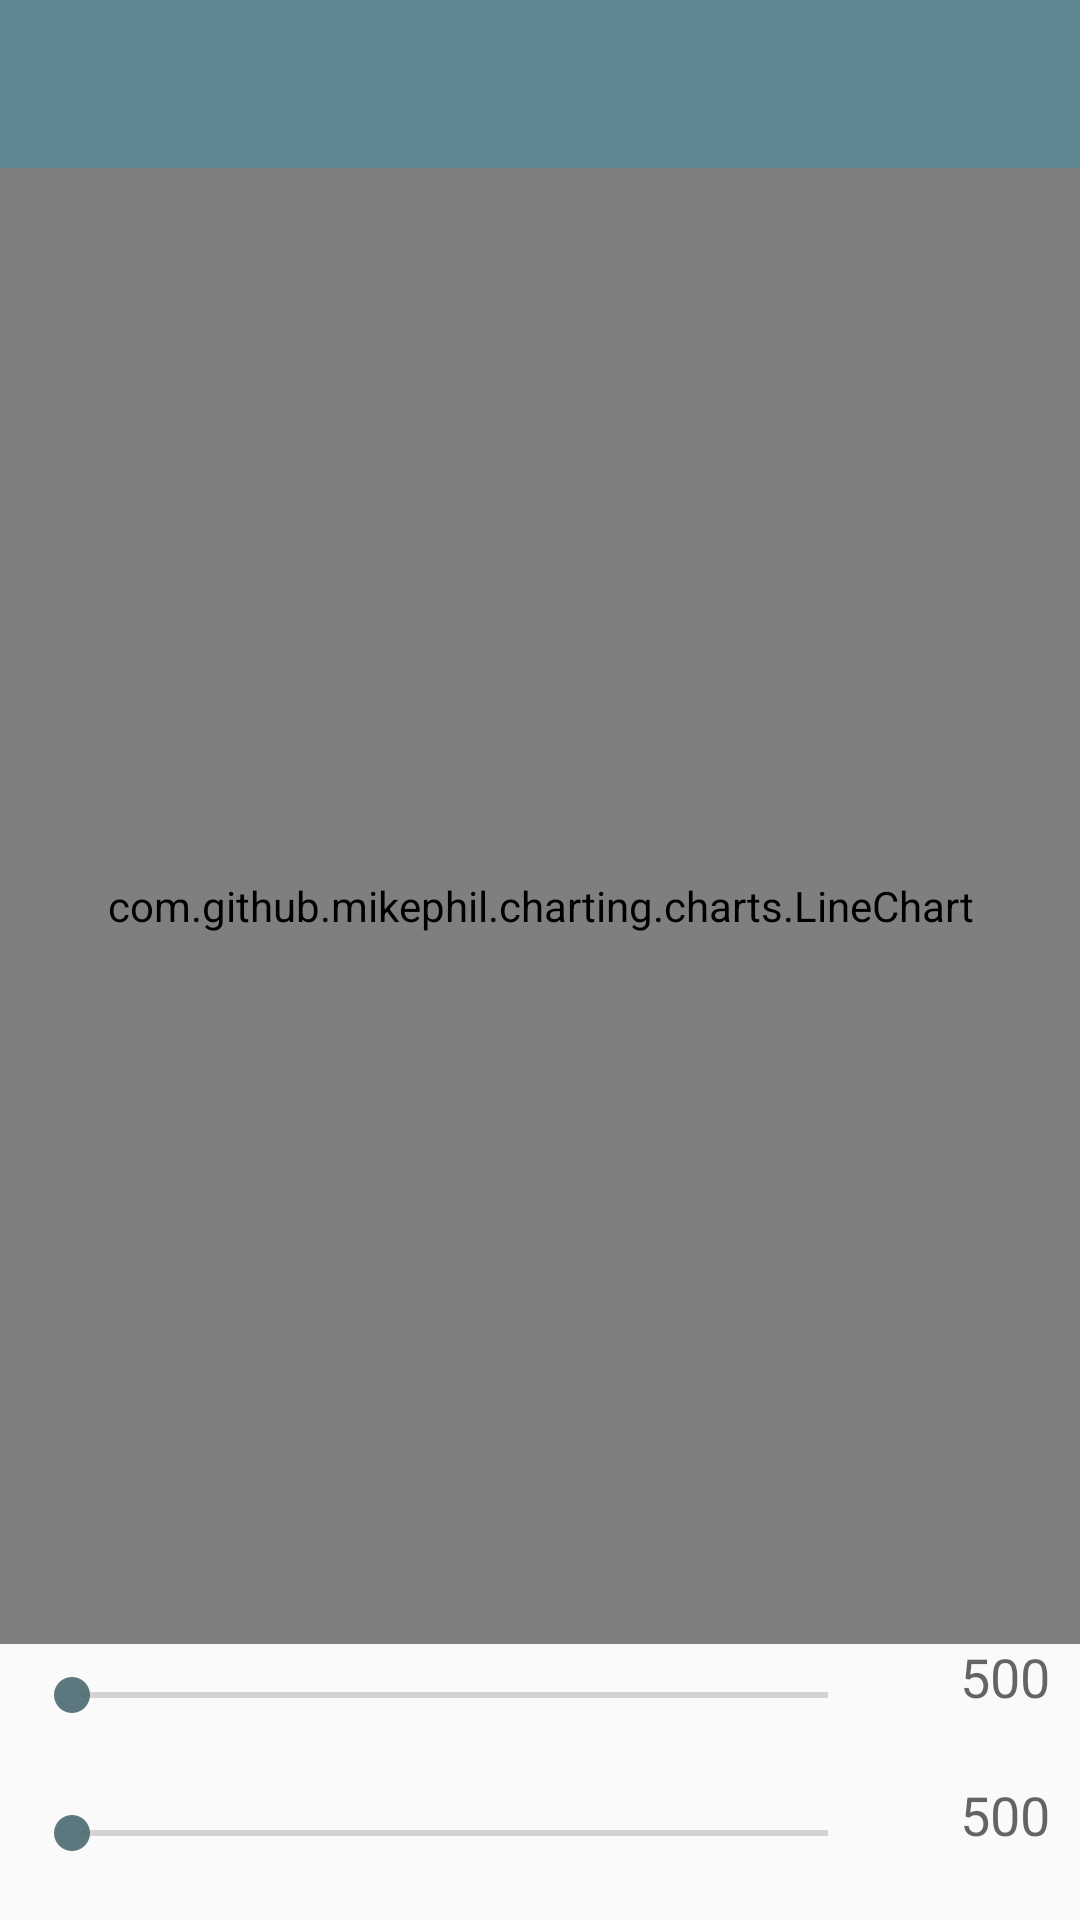

Here is an Android app screen rendered from its layout file. Give the layout XML and the strings, colors and styles it references.
<!-- AndroidManifest.xml: application theme AppTheme -->
<!-- res/layout/activity_linechart.xml -->
<?xml version="1.0" encoding="utf-8"?>
<android.support.v4.widget.DrawerLayout xmlns:android="http://schemas.android.com/apk/res/android"
    xmlns:app="http://schemas.android.com/apk/res-auto"
    xmlns:tools="http://schemas.android.com/tools"
    android:id="@+id/drawer_layout"
    android:layout_width="match_parent"
    android:layout_height="match_parent"
    android:fitsSystemWindows="true"
    app:layout_collapseParallaxMultiplier="1.0"
    tools:openDrawer="start">
    <LinearLayout
        android:layout_width="match_parent"
        android:layout_height="match_parent"
        android:orientation="vertical">
        <android.support.v7.widget.Toolbar
            android:id="@+id/toolbar"
            android:layout_width="match_parent"
            android:layout_height="?attr/actionBarSize"
            android:background="?attr/colorPrimary"
            app:popupTheme="@style/ThemeOverlay.AppCompat.Light"
            app:theme="@style/ThemeOverlay.AppCompat.Dark.ActionBar" />
        <RelativeLayout xmlns:android="http://schemas.android.com/apk/res/android"
            android:layout_width="match_parent"
            android:layout_height="match_parent">

            <com.github.mikephil.charting.charts.LineChart
                android:id="@+id/chart1"
                android:layout_width="match_parent"
                android:layout_height="match_parent"
                android:layout_above="@+id/seekBar1" />

            <SeekBar
                android:id="@+id/seekBar2"
                android:layout_width="match_parent"
                android:layout_height="wrap_content"
                android:layout_alignParentBottom="true"
                android:layout_alignParentLeft="true"
                android:layout_margin="8dp"
                android:layout_toLeftOf="@+id/tvYMax"
                android:layout_marginRight="5dp"
                android:max="150"
                android:paddingBottom="12dp" />

            <SeekBar
                android:id="@+id/seekBar1"
                android:layout_width="match_parent"
                android:layout_height="wrap_content"
                android:layout_above="@+id/seekBar2"
                android:layout_margin="8dp"
                android:layout_marginBottom="35dp"
                android:layout_toLeftOf="@+id/tvXMax"
                android:layout_marginRight="5dp"
                android:max="1500"
                android:paddingBottom="12dp" />

            <TextView
                android:id="@+id/tvXMax"
                android:layout_width="50dp"
                android:layout_height="wrap_content"
                android:layout_alignBottom="@+id/seekBar1"
                android:layout_alignParentRight="true"
                android:text="500"
                android:layout_marginBottom="15dp"
                android:layout_marginRight="10dp"
                android:gravity="right"
                android:textAppearance="?android:attr/textAppearanceMedium" />

            <TextView
                android:id="@+id/tvYMax"
                android:layout_width="50dp"
                android:layout_height="wrap_content"
                android:layout_alignBottom="@+id/seekBar2"
                android:layout_alignParentRight="true"
                android:text="500"
                android:layout_marginBottom="15dp"
                android:layout_marginRight="10dp"
                android:gravity="right"
                android:textAppearance="?android:attr/textAppearanceMedium" />

        </RelativeLayout>
    </LinearLayout>
    <android.support.design.widget.NavigationView
        android:id="@+id/nav_view"
        android:layout_width="wrap_content"
        android:layout_height="match_parent"
        android:layout_gravity="start"
        android:fitsSystemWindows="true"
        app:headerLayout="@layout/nav_header_main"
        app:menu="@menu/activity_main_drawer" />

</android.support.v4.widget.DrawerLayout>
<!-- res/layout/nav_header_main.xml (included above) -->
<?xml version="1.0" encoding="utf-8"?>
<LinearLayout xmlns:android="http://schemas.android.com/apk/res/android"
    android:layout_width="match_parent"
    android:layout_height="160dp"
    android:background="@drawable/side_nav_bar"
    android:gravity="bottom"
    android:orientation="vertical"
    android:paddingBottom="16dp"
    android:paddingLeft="16dp"
    android:paddingRight="16dp"
    android:paddingTop="16dp"
    android:theme="@style/ThemeOverlay.AppCompat.Dark">

    <TextView
        android:id="@+id/full_name"
        android:layout_width="match_parent"
        android:layout_height="wrap_content"
        android:paddingTop="16dp"
        android:textAppearance="@style/TextAppearance.AppCompat.Body1" />

    <TextView
        android:id="@+id/phone"
        android:layout_width="wrap_content"
        android:layout_height="wrap_content"/>
</LinearLayout>
<!-- resources referenced by this layout -->
<resources>
  <!-- drawable side_nav_bar (drawable) -->
  <shape xmlns:android="http://schemas.android.com/apk/res/android"
      android:shape="rectangle">
      <gradient
          android:angle="135"
          android:endColor="#71a4af"
          android:startColor="#e348676e"
          android:type="linear" />
  </shape>
  <style name="AppTheme" parent="Theme.AppCompat.Light.NoActionBar">
          
          <item name="colorPrimary">@color/colorPrimary</item>
          <item name="colorPrimaryDark">@color/colorPrimaryDark</item>
          <item name="colorAccent">@color/colorAccent</item>
  
          <item name="android:windowDrawsSystemBarBackgrounds">true</item>
          <item name="android:statusBarColor">@android:color/transparent</item>
          <item name="android:windowTranslucentStatus">true</item>
      </style>
  <color name="colorPrimary">#5e8891</color>
  <color name="colorPrimaryDark">#5e8891</color>
  <color name="colorAccent">#e348676e</color>
</resources>
